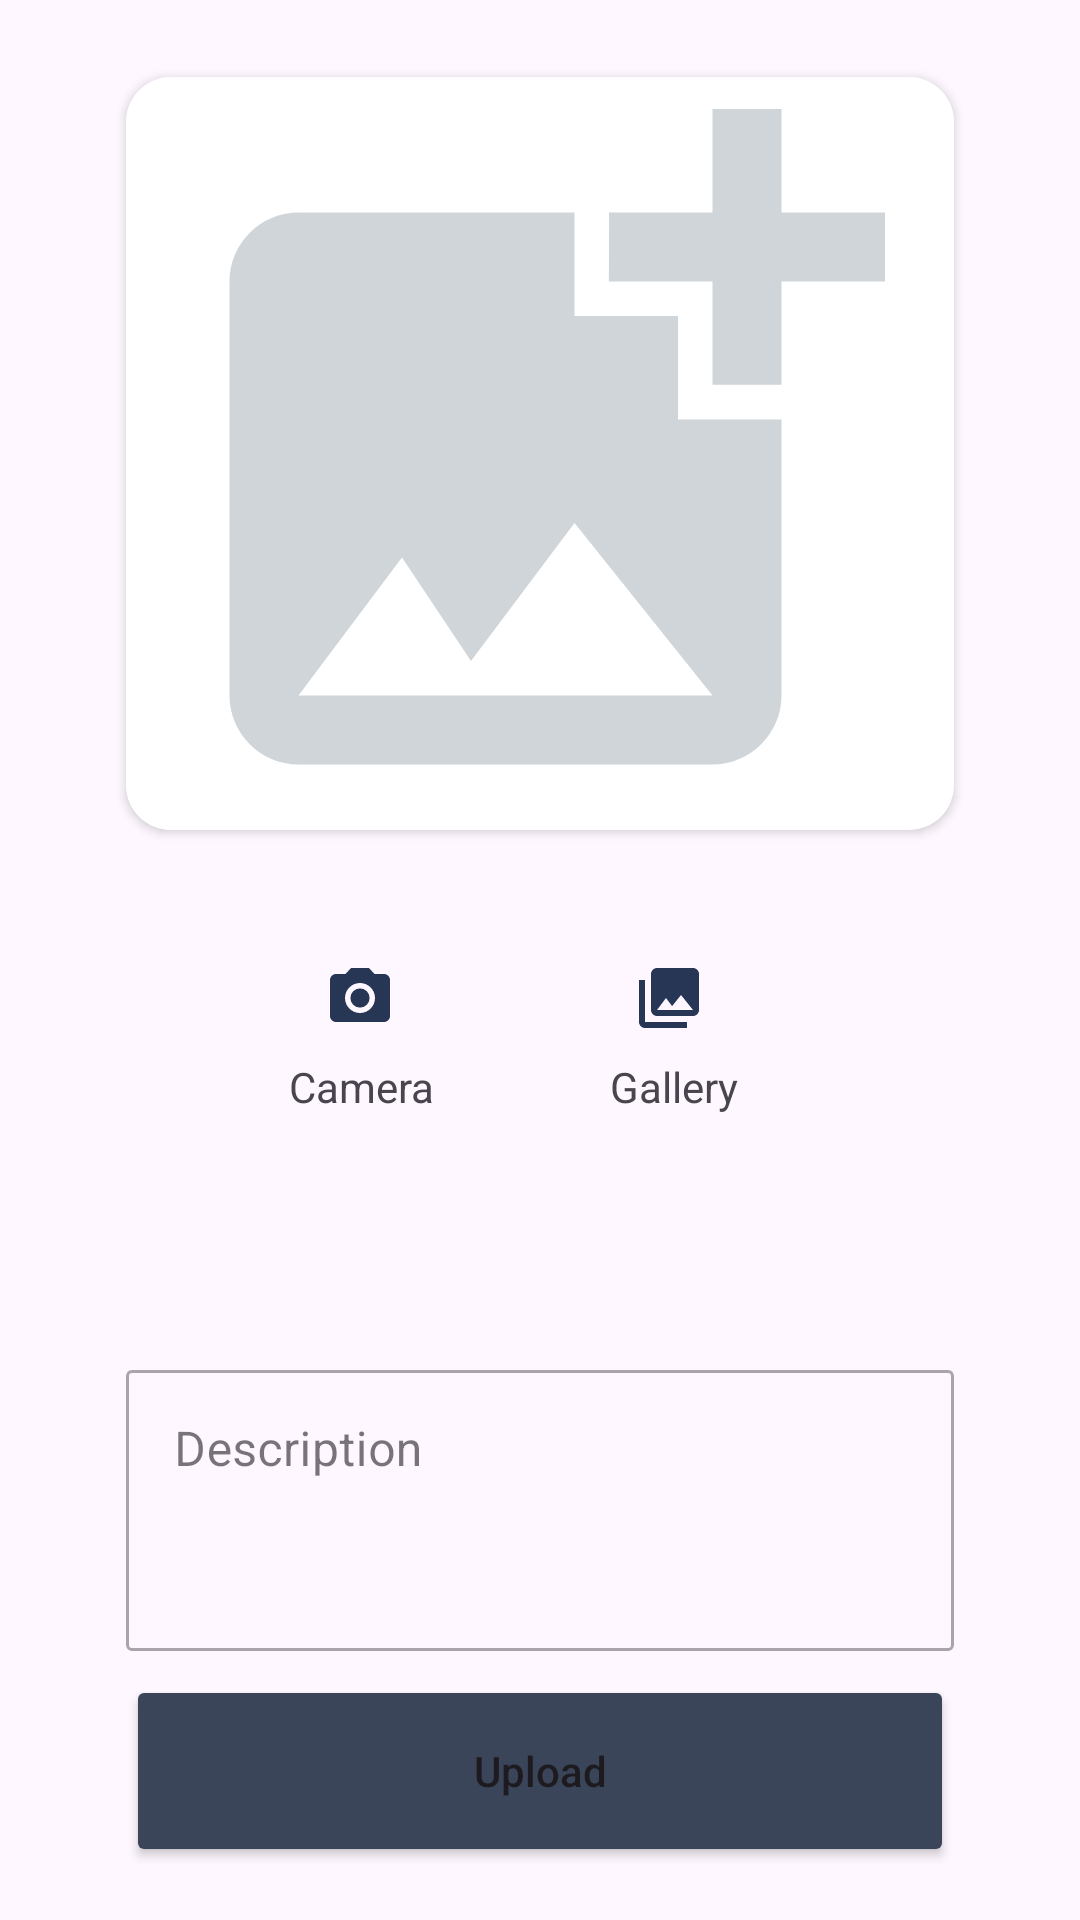

Write the Android layout XML for this screen, with the resource values it uses.
<!-- AndroidManifest.xml: application theme Theme.StoryApk -->
<!-- res/layout/activity_add_story.xml -->
<?xml version="1.0" encoding="utf-8"?>
<androidx.constraintlayout.widget.ConstraintLayout xmlns:android="http://schemas.android.com/apk/res/android"
    xmlns:app="http://schemas.android.com/apk/res-auto"
    xmlns:tools="http://schemas.android.com/tools"
    android:layout_width="match_parent"
    android:layout_height="match_parent"
    tools:context=".view.story.AddStoryActivity">
    <androidx.cardview.widget.CardView
        android:id="@+id/cv_img_poster"
        android:layout_width="0dp"
        android:layout_height="251dp"
        android:layout_marginStart="42dp"
        android:layout_marginEnd="42dp"
        android:layout_marginBottom="24dp"
        android:elevation="10dp"
        app:cardCornerRadius="15dp"
        app:layout_constraintBottom_toTopOf="@+id/gl_horizontal"
        app:layout_constraintEnd_toEndOf="parent"
        app:layout_constraintStart_toStartOf="parent">
        <ImageView
            android:id="@+id/previewImageView"
            android:src="@drawable/ic_preview_photo"
            android:layout_width="match_parent"
            android:layout_height="match_parent"
            android:background="@color/white"
            android:scaleType="centerCrop"/>
    </androidx.cardview.widget.CardView>

    <ImageView
        android:id="@+id/cameraXButton"
        android:layout_width="wrap_content"
        android:layout_height="wrap_content"
        android:layout_marginStart="108dp"
        android:layout_marginTop="20dp"
        android:src="@drawable/ic_camera"
        app:layout_constraintStart_toStartOf="parent"
        app:layout_constraintTop_toBottomOf="@+id/gl_horizontal"
        app:layout_constraintVertical_chainStyle="spread" />

    <TextView
        android:id="@+id/tv_camera"
        android:layout_width="wrap_content"
        android:layout_height="wrap_content"
        android:layout_marginTop="8dp"
        android:text="@string/titleCamera"
        app:layout_constraintEnd_toEndOf="@+id/cameraXButton"
        app:layout_constraintHorizontal_bias="0.48"
        app:layout_constraintStart_toStartOf="@+id/cameraXButton"
        app:layout_constraintTop_toBottomOf="@+id/cameraXButton" />

    <TextView
        android:id="@+id/tv_gallery"
        android:layout_width="wrap_content"
        android:layout_height="wrap_content"
        android:layout_marginTop="8dp"
        android:text="@string/titleGallery"
        app:layout_constraintEnd_toEndOf="@+id/galleryButton"
        app:layout_constraintHorizontal_bias="0.421"
        app:layout_constraintStart_toStartOf="@+id/galleryButton"
        app:layout_constraintTop_toBottomOf="@+id/galleryButton" />

    <ImageView
        android:id="@+id/galleryButton"
        android:layout_width="wrap_content"
        android:layout_height="wrap_content"
        android:layout_marginStart="60dp"
        android:layout_marginTop="20dp"
        android:layout_marginEnd="125dp"
        android:src="@drawable/ic_gallery"
        app:layout_constraintEnd_toEndOf="parent"
        app:layout_constraintHorizontal_bias="1.0"
        app:layout_constraintStart_toEndOf="@+id/cameraXButton"
        app:layout_constraintTop_toBottomOf="@+id/gl_horizontal" />

    <androidx.constraintlayout.widget.Guideline
        android:id="@+id/gl_horizontal"
        android:layout_width="wrap_content"
        android:layout_height="64dp"
        android:orientation="horizontal"
        app:layout_constraintEnd_toEndOf="parent"
        app:layout_constraintGuide_percent="0.47"
        app:layout_constraintStart_toStartOf="parent" />

    <androidx.constraintlayout.widget.Guideline
        android:id="@+id/gl_description"
        android:layout_width="wrap_content"
        android:layout_height="64dp"
        android:orientation="horizontal"
        app:layout_constraintEnd_toEndOf="parent"
        app:layout_constraintGuide_percent="0.68"
        app:layout_constraintStart_toStartOf="parent" />


    <com.google.android.material.textfield.TextInputLayout
        android:id="@+id/ed_add_description"
        style="@style/Widget.MaterialComponents.TextInputLayout.OutlinedBox"
        android:layout_width="0dp"
        android:layout_height="wrap_content"
        android:layout_marginStart="42dp"
        android:layout_marginTop="16dp"
        android:layout_marginEnd="42dp"
        android:inputType="textCapSentences|textMultiLine"
        app:boxCornerRadiusBottomEnd="@dimen/txt_dua"
        app:boxCornerRadiusBottomStart="@dimen/txt_dua"
        app:boxCornerRadiusTopEnd="@dimen/txt_dua"
        app:boxCornerRadiusTopStart="@dimen/txt_dua"
        app:layout_constraintEnd_toEndOf="parent"
        app:layout_constraintStart_toStartOf="parent"
        app:layout_constraintTop_toBottomOf="@+id/gl_description">

        <com.google.android.material.textfield.TextInputEditText
            android:id="@+id/ed_description"
            android:gravity="top|start"
            android:layout_width="match_parent"
            android:layout_height="wrap_content"
            android:hint="@string/descriptionHint"
            android:inputType="textMultiLine"
            android:lines="3"
            android:maxLines="6"
            android:scrollbars="vertical"
            />

    </com.google.android.material.textfield.TextInputLayout>

    <Button
        android:id="@+id/button_add"
        android:layout_width="0dp"
        android:layout_height="64dp"
        android:layout_marginStart="42dp"
        android:layout_marginTop="8dp"
        android:layout_marginEnd="42dp"
        android:backgroundTint="@color/warna_logo"
        android:text="@string/upload"
        app:cornerRadius="8dp"
        app:layout_constraintEnd_toEndOf="parent"
        app:layout_constraintHorizontal_bias="1.0"
        app:layout_constraintStart_toStartOf="parent"
        app:layout_constraintTop_toBottomOf="@+id/ed_add_description"
        app:textAllCaps="false" />

    <FrameLayout
        android:id="@+id/progress_bar_container"
        android:layout_width="50dp"
        android:layout_height="47dp"
        android:clickable="true"
        android:focusable="true"
        android:visibility="gone"
        app:layout_constraintBottom_toBottomOf="parent"
        app:layout_constraintEnd_toEndOf="parent"
        app:layout_constraintStart_toStartOf="parent"
        app:layout_constraintTop_toTopOf="parent">

        <com.airbnb.lottie.LottieAnimationView
            android:layout_width="wrap_content"
            android:layout_height="wrap_content"
            android:id="@+id/progress_bar"
            android:layout_gravity="center"
            app:lottie_autoPlay="true"
            app:lottie_loop="true"
            app:lottie_rawRes="@raw/loading"/>

    </FrameLayout>


</androidx.constraintlayout.widget.ConstraintLayout>
<!-- resources referenced by this layout -->
<resources>
  <color name="warna_logo">#3a4559</color>
  <color name="white">#FFFFFFFF</color>
  <dimen name="txt_dua">2dp</dimen>
  <!-- drawable ic_camera (drawable) -->
  <vector android:height="24dp" android:tint="#283655"
      android:viewportHeight="24" android:viewportWidth="24"
      android:width="24dp" xmlns:android="http://schemas.android.com/apk/res/android">
      <path android:fillColor="@android:color/white" android:pathData="M12,12m-3.2,0a3.2,3.2 0,1 1,6.4 0a3.2,3.2 0,1 1,-6.4 0"/>
      <path android:fillColor="@android:color/white" android:pathData="M9,2L7.17,4L4,4c-1.1,0 -2,0.9 -2,2v12c0,1.1 0.9,2 2,2h16c1.1,0 2,-0.9 2,-2L22,6c0,-1.1 -0.9,-2 -2,-2h-3.17L15,2L9,2zM12,17c-2.76,0 -5,-2.24 -5,-5s2.24,-5 5,-5 5,2.24 5,5 -2.24,5 -5,5z"/>
  </vector>
  <!-- drawable ic_gallery (drawable) -->
  <vector android:height="24dp" android:tint="#283655"
      android:viewportHeight="24" android:viewportWidth="24"
      android:width="24dp" xmlns:android="http://schemas.android.com/apk/res/android">
      <path android:fillColor="@android:color/white" android:pathData="M22,16L22,4c0,-1.1 -0.9,-2 -2,-2L8,2c-1.1,0 -2,0.9 -2,2v12c0,1.1 0.9,2 2,2h12c1.1,0 2,-0.9 2,-2zM11,12l2.03,2.71L16,11l4,5L8,16l3,-4zM2,6v14c0,1.1 0.9,2 2,2h14v-2L4,20L4,6L2,6z"/>
  </vector>
  <!-- drawable ic_preview_photo (drawable) -->
  <vector android:height="24dp" android:tint="#CFD5D9"
      android:viewportHeight="24" android:viewportWidth="24"
      android:width="24dp" xmlns:android="http://schemas.android.com/apk/res/android">
      <path android:fillColor="@android:color/white" android:pathData="M19,7v2.99s-1.99,0.01 -2,0L17,7h-3s0.01,-1.99 0,-2h3L17,2h2v3h3v2h-3zM16,11L16,8h-3L13,5L5,5c-1.1,0 -2,0.9 -2,2v12c0,1.1 0.9,2 2,2h12c1.1,0 2,-0.9 2,-2v-8h-3zM5,19l3,-4 2,3 3,-4 4,5L5,19z"/>
  </vector>
  <string name="descriptionHint">Description</string>
  <string name="titleCamera">Camera</string>
  <string name="titleGallery">Gallery</string>
  <string name="upload">Upload</string>
  <style name="Theme.StoryApk" parent="Base.Theme.StoryApk" />
  <style name="Base.Theme.StoryApk" parent="Theme.Material3.DayNight">
          
          <item name="colorPrimary">@color/purple_500</item>
          <item name="colorPrimaryVariant">@color/purple_700</item>
          <item name="colorOnPrimary">@color/white</item>
          
          <item name="colorSecondary">@color/teal_200</item>
          <item name="colorSecondaryVariant">@color/teal_700</item>
          <item name="colorOnSecondary">@color/black</item>
          
          <item name="android:statusBarColor" tools:targetApi="l">?attr/colorPrimaryVariant</item>
          
      </style>
  <color name="purple_500">#FF6200EE</color>
  <color name="purple_700">#FF3700B3</color>
  <color name="teal_200">#FF03DAC5</color>
  <color name="teal_700">#FF018786</color>
  <color name="black">#FF000000</color>
</resources>
